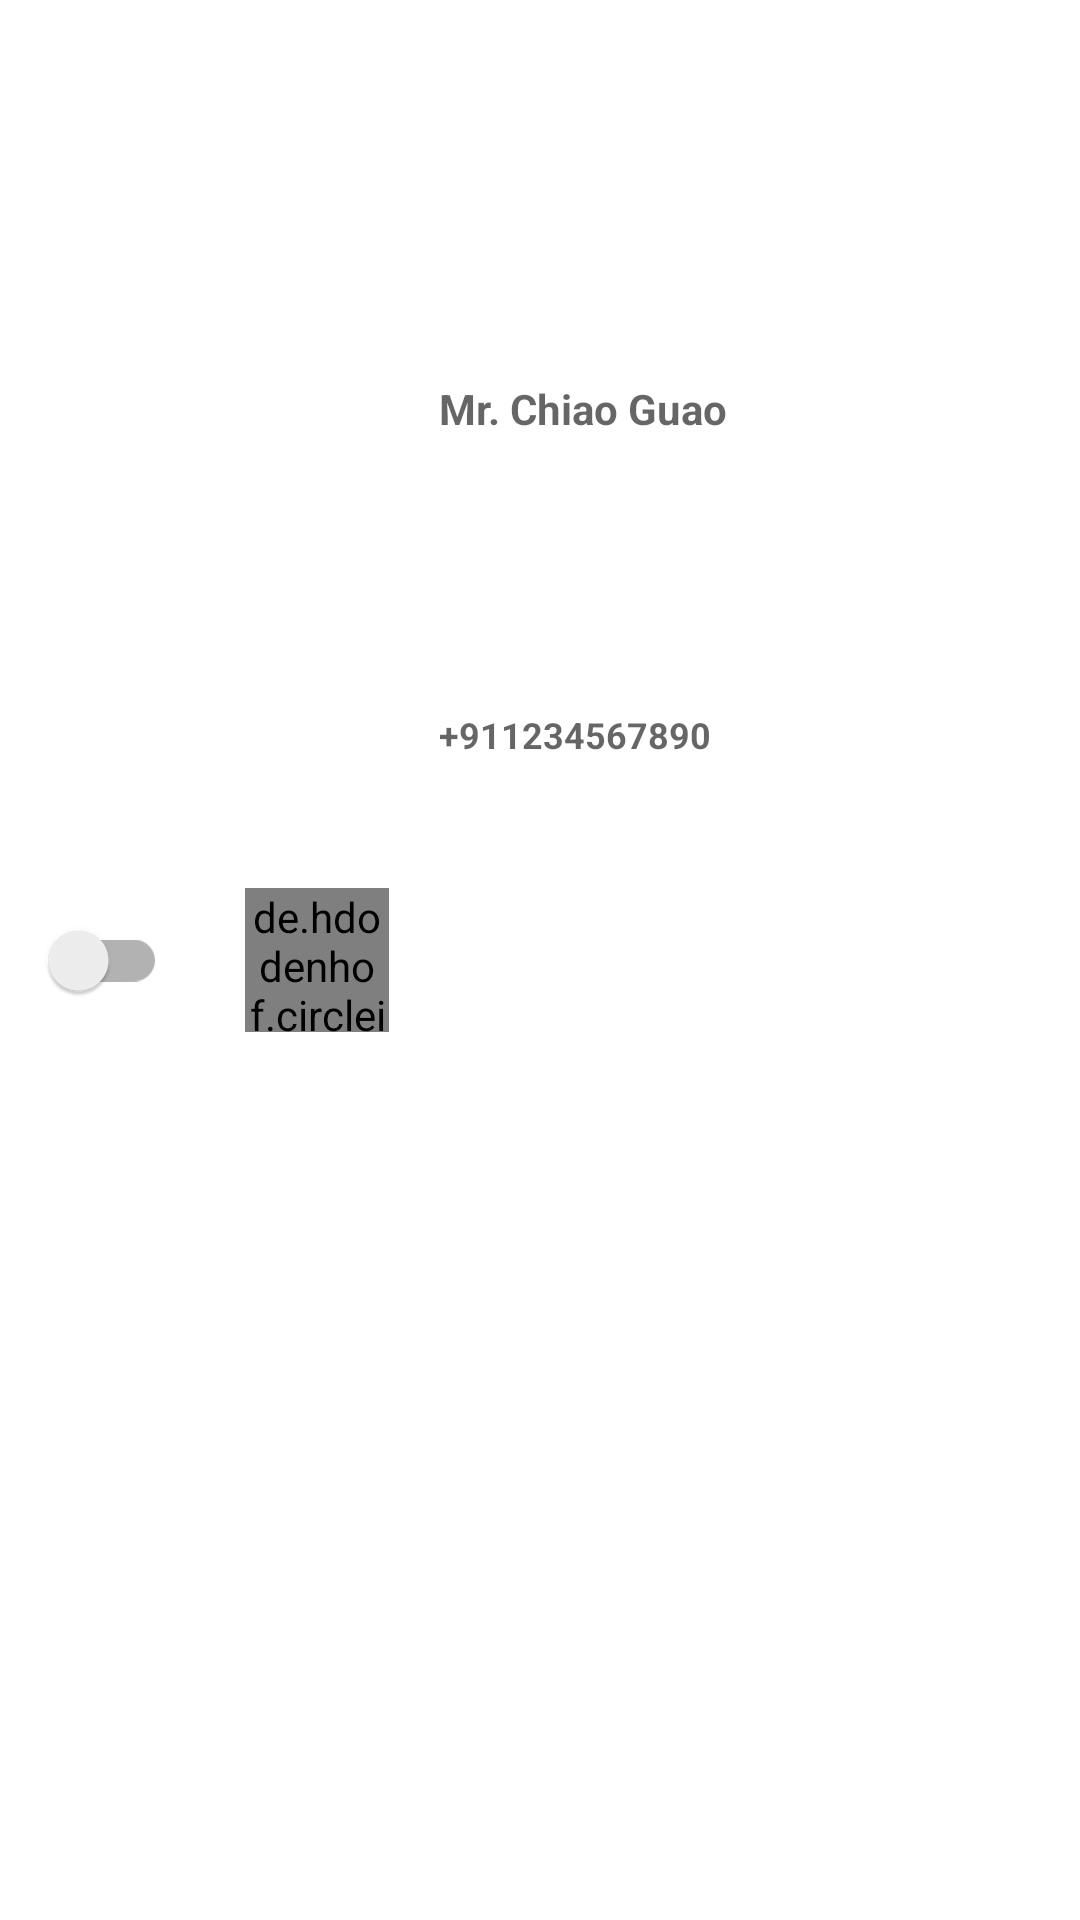

Reconstruct the res/layout file that produces this screen, plus the resources it refers to.
<!-- AndroidManifest.xml: application theme Theme.SMSCrypt -->
<!-- res/layout/list_contact_item.xml -->
<?xml version="1.0" encoding="utf-8"?>
<androidx.constraintlayout.widget.ConstraintLayout xmlns:android="http://schemas.android.com/apk/res/android"
    xmlns:app="http://schemas.android.com/apk/res-auto"
    android:layout_width="match_parent"
    android:layout_height="wrap_content"
    android:layout_margin="4dp">

    <androidx.appcompat.widget.SwitchCompat
        android:id="@+id/pair_toggle"
        android:layout_width="wrap_content"
        android:layout_height="48dp"
        app:layout_constraintBottom_toBottomOf="parent"
        app:layout_constraintEnd_toEndOf="parent"
        app:layout_constraintHorizontal_bias="0.025"
        app:layout_constraintStart_toStartOf="parent"
        app:layout_constraintTop_toTopOf="parent" />

    <de.hdodenhof.circleimageview.CircleImageView
        android:id="@+id/contact_image"
        android:layout_width="48dp"
        android:layout_height="48dp"
        android:layout_margin="8dp"
        android:src="@mipmap/ic_launcher"
        app:layout_constraintBottom_toBottomOf="parent"
        app:layout_constraintEnd_toEndOf="parent"
        app:layout_constraintHorizontal_bias="0.075"
        app:layout_constraintStart_toEndOf="@+id/pair_toggle"
        app:layout_constraintTop_toTopOf="parent" />

    <TextView
        android:id="@+id/contact_name"
        android:layout_width="wrap_content"
        android:layout_height="wrap_content"
        android:layout_margin="4dp"
        android:hint="@string/demo_name"
        android:textSize="14sp"
        android:textStyle="bold"
        app:layout_constraintBottom_toBottomOf="parent"
        app:layout_constraintEnd_toEndOf="parent"
        app:layout_constraintHorizontal_bias="0.1"
        app:layout_constraintStart_toEndOf="@+id/contact_image"
        app:layout_constraintTop_toTopOf="parent"
        app:layout_constraintVertical_bias="0.2" />

    <TextView
        android:id="@+id/contact_number"
        android:layout_width="wrap_content"
        android:layout_height="wrap_content"
        android:hint="@string/_919932616269"
        android:textSize="12sp"
        android:textStyle="bold"
        app:layout_constraintBottom_toBottomOf="@+id/contact_image"
        app:layout_constraintEnd_toEndOf="@+id/contact_name"
        app:layout_constraintHorizontal_bias="0.0"
        app:layout_constraintStart_toStartOf="@+id/contact_name"
        app:layout_constraintTop_toBottomOf="@+id/contact_name"
        app:layout_constraintVertical_bias="0.5" />

</androidx.constraintlayout.widget.ConstraintLayout>
<!-- resources referenced by this layout -->
<resources>
  <string name="_919932616269">+911234567890</string>
  <string name="demo_name">Mr. Chiao Guao</string>
  <style name="Theme.SMSCrypt" parent="Theme.MaterialComponents.DayNight.DarkActionBar">
          
          <item name="colorPrimary">@color/purple_500</item>
          <item name="colorPrimaryVariant">@color/purple_700</item>
          <item name="colorOnPrimary">@color/white</item>
          
          <item name="colorSecondary">@color/teal_200</item>
          <item name="colorSecondaryVariant">@color/teal_700</item>
          <item name="colorOnSecondary">@color/black</item>
          
          <item name="android:statusBarColor">@color/purple_500
          </item> 
          
          <item name="windowActionBar">false</item>
          <item name="windowNoTitle">true</item>
  
          <item name="fontFamily">@font/montserrat</item>
  
          <item name="snackbarStyle">@style/PaddedSnackStyle</item>
      </style>
  <color name="purple_500">#FF6200EE</color>
  <color name="purple_700">#FF3700B3</color>
  <color name="white">#FFFFFFFF</color>
  <color name="teal_200">#FF03DAC5</color>
  <color name="teal_700">#FF018786</color>
  <color name="black">#FF000000</color>
  <style name="PaddedSnackStyle" parent="Widget.MaterialComponents.Snackbar">
          <item name="android:layout_margin">64dp</item>
      </style>
</resources>
